Labelled photos from "Pest_Control", an image-classification folder in YuKiAndrew/Pest_Control. The possible labels are: ants, bees, beetle, catterpillar, earthworms, earwig, grasshopper, moth, slug, snail, wasp, weevil.

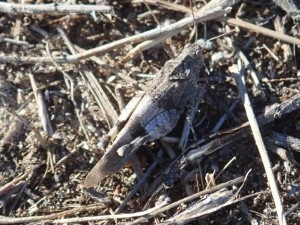
Label: grasshopper

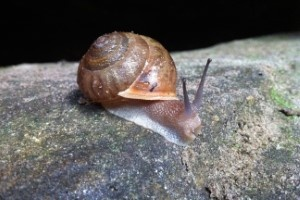
Label: snail

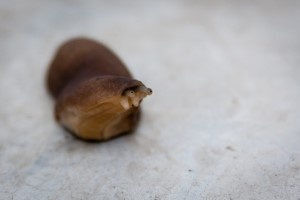
Label: slug

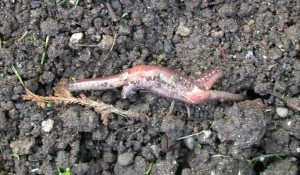
Label: earthworms

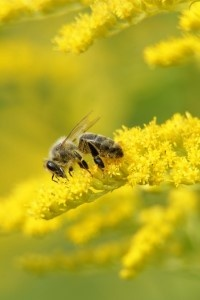
Label: bees

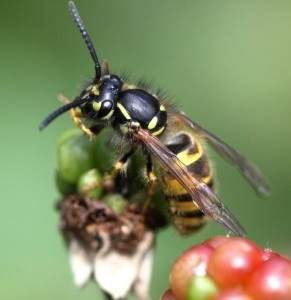
Label: wasp
